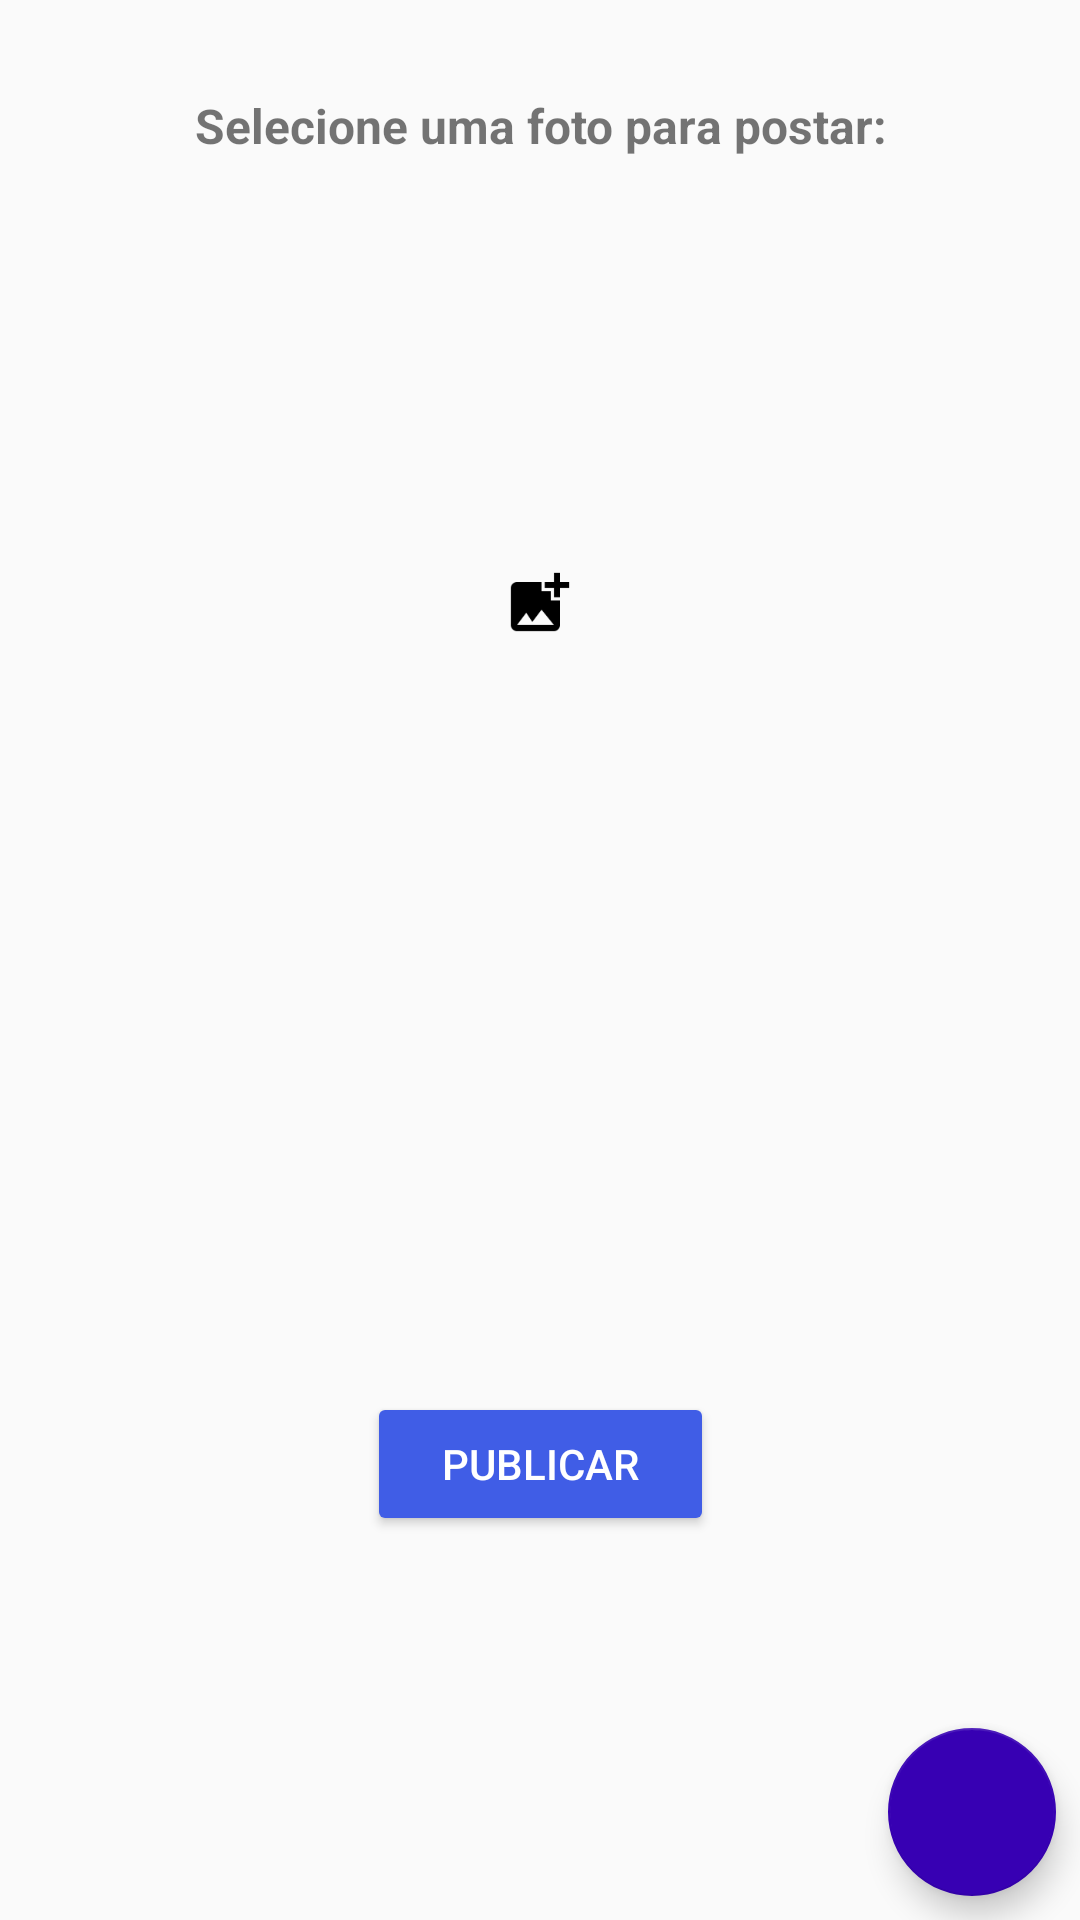

Produce the Android XML layout that renders to this screen, including the resource entries it uses.
<!-- AndroidManifest.xml: application theme AppTheme -->
<!-- res/layout/fragment_camera.xml -->
<?xml version="1.0" encoding="utf-8"?>
<android.support.constraint.ConstraintLayout xmlns:android="http://schemas.android.com/apk/res/android"
    xmlns:app="http://schemas.android.com/apk/res-auto"
    xmlns:tools="http://schemas.android.com/tools"
    android:layout_width="match_parent"
    android:layout_height="match_parent"
    android:orientation="vertical"
    tools:context=".frames.CameraFragment">

    <TextView
        android:id="@+id/camera_title"
        android:layout_width="match_parent"
        android:layout_height="wrap_content"
        android:layout_marginStart="32dp"
        android:layout_marginTop="16dp"
        android:layout_marginEnd="32dp"
        android:ems="10"
        android:gravity="center"
        android:padding="15dp"
        android:text="Selecione uma foto para postar:"
        android:textSize="16sp"
        android:textStyle="bold"
        app:layout_constraintEnd_toEndOf="parent"
        app:layout_constraintStart_toStartOf="parent"
        app:layout_constraintTop_toTopOf="parent" />

    <ImageView
        android:id="@+id/camera_imageView"
        android:layout_width="250dp"
        android:layout_height="250dp"
        android:layout_marginStart="8dp"
        android:layout_marginTop="8dp"
        android:layout_marginEnd="8dp"
        android:padding="1dp"
        android:scaleType="centerInside"
        app:layout_constraintEnd_toEndOf="parent"
        app:layout_constraintStart_toStartOf="parent"
        app:layout_constraintTop_toBottomOf="@+id/camera_title"
        app:srcCompat="@drawable/ic_add_photo" />

    <android.support.design.widget.FloatingActionButton
        android:id="@+id/floatingActionButton"
        android:layout_width="wrap_content"
        android:layout_height="wrap_content"
        android:layout_marginEnd="8dp"
        android:layout_marginBottom="8dp"
        android:clickable="true"
        android:src="@drawable/addicon"
        app:backgroundTint="@color/design_default_color_primary_dark"
        app:layout_constraintBottom_toBottomOf="parent"
        app:layout_constraintEnd_toEndOf="parent" />

    <Button
        android:id="@+id/button"
        android:layout_width="wrap_content"
        android:layout_height="wrap_content"
        android:layout_marginBottom="120dp"
        android:backgroundTint="#405de6"
        android:paddingLeft="25dp"
        android:paddingRight="25dp"
        android:text="Publicar"
        android:textColor="@color/white"
        app:layout_constraintBottom_toBottomOf="@+id/floatingActionButton"
        app:layout_constraintEnd_toEndOf="parent"
        app:layout_constraintStart_toStartOf="parent" />

    <ProgressBar
        android:id="@+id/post_progressBar"
        style="?android:attr/progressBarStyle"
        android:layout_width="wrap_content"
        android:layout_height="wrap_content"
        android:layout_marginTop="26dp"
        android:layout_marginEnd="32dp"
        app:layout_constraintEnd_toEndOf="@+id/button"
        app:layout_constraintTop_toBottomOf="@+id/button" />

</android.support.constraint.ConstraintLayout>
<!-- resources referenced by this layout -->
<resources>
  <color name="white">#fff</color>
  <!-- drawable ic_add_photo: png bitmap (drawable-hdpi, 513 bytes) -->
  <style name="AppTheme" parent="Theme.AppCompat.Light.NoActionBar">
          
          <item name="colorPrimary">#405de6</item>
          <item name="colorPrimaryDark">#405de6</item>
          <item name="colorAccent">@color/colorAccent</item>
      </style>
  <color name="colorAccent">#D81B60</color>
</resources>
